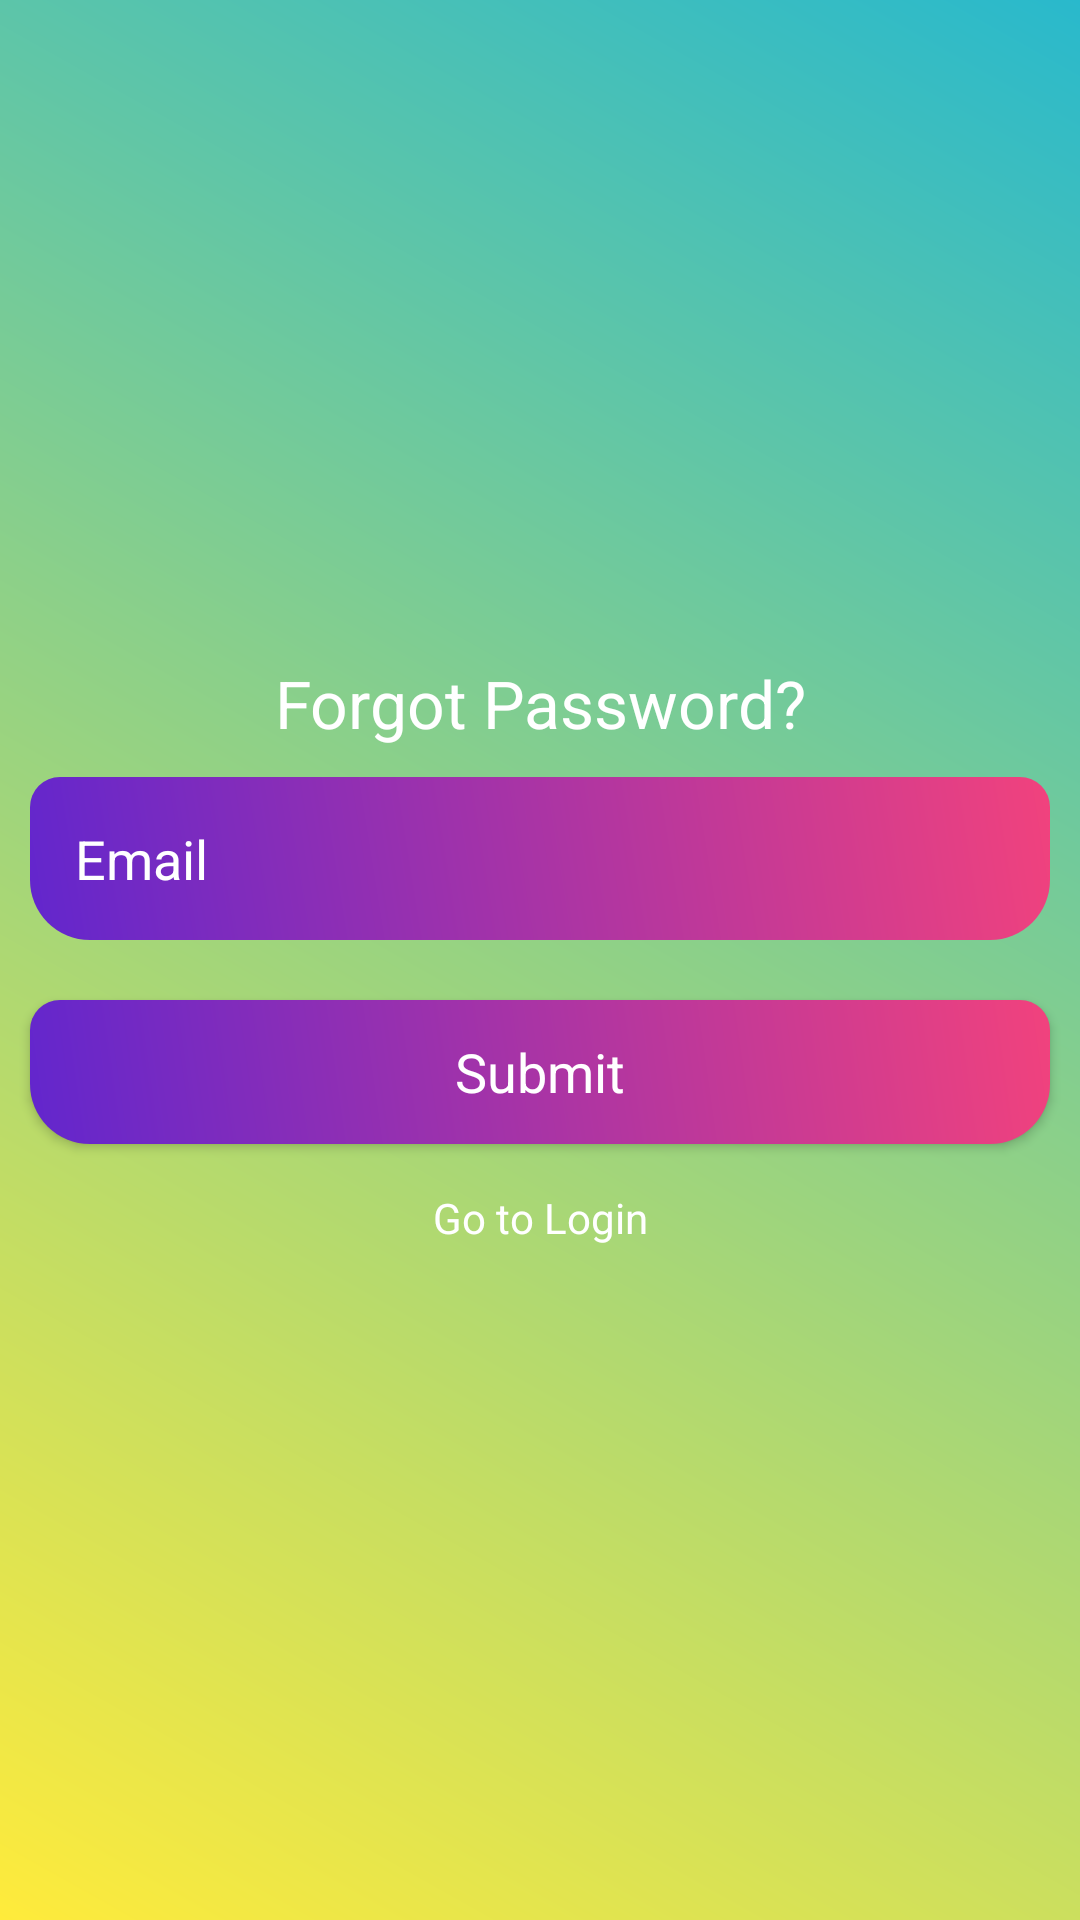

Produce the Android XML layout that renders to this screen, including the resource entries it uses.
<!-- AndroidManifest.xml: application theme Theme.ExpenseManagement -->
<!-- res/layout/activity_forgot_password.xml -->
<?xml version="1.0" encoding="utf-8"?>
<LinearLayout xmlns:android="http://schemas.android.com/apk/res/android"
    xmlns:app="http://schemas.android.com/apk/res-auto"
    xmlns:tools="http://schemas.android.com/tools"
    android:layout_width="match_parent"
    android:layout_height="match_parent"
    android:orientation="vertical"
    android:gravity="center"
    android:background="@drawable/background_color"
    tools:context=".ForgotPasswordActivity">

    <ScrollView
        android:layout_width="match_parent"
        android:layout_height="wrap_content">

        <LinearLayout
            android:layout_width="match_parent"
            android:orientation="vertical"
            android:gravity="center"
            android:layout_height="wrap_content">

            <TextView
                android:layout_width="match_parent"
                android:layout_height="wrap_content"
                android:gravity="center"
                android:text="Forgot Password?"
                android:textColor="@color/white"
                android:textAppearance="@style/TextAppearance.AppCompat.Large"/>

            <EditText
                android:layout_width="match_parent"
                android:layout_height="wrap_content"
                android:layout_margin="10dp"
                android:hint="Email"
                android:textColorHint="@color/white"
                android:background="@drawable/edittext_background"
                android:padding="15dp"
                android:id="@+id/email_forgot_password"/>


            <Button
                android:layout_width="match_parent"
                android:layout_height="wrap_content"
                android:layout_margin="10dp"
                android:text="Submit"
                android:background="@drawable/edittext_background"
                android:textColor="@color/white"
                android:textAppearance="@style/TextAppearance.AppCompat.Medium"
                android:id="@+id/btn_forgot"/>

            <TextView
                android:layout_width="match_parent"
                android:layout_height="wrap_content"
                android:gravity="center"
                android:id="@+id/login_forgot"
                android:text="Go to Login"
                android:textColor="@color/white"
                android:padding="5dp"/>





        </LinearLayout>

    </ScrollView>


</LinearLayout>
<!-- resources referenced by this layout -->
<resources>
  <color name="white">#FFFFFFFF</color>
  <!-- drawable background_color (drawable) -->
  <?xml version="1.0" encoding="utf-8"?>
  <shape xmlns:android="http://schemas.android.com/apk/res/android">
  
      <gradient android:angle="45"
          android:startColor="#FFEB3B"
          android:endColor="#29B9CC"/>
  
  </shape>
  <!-- drawable edittext_background (drawable) -->
  <?xml version="1.0" encoding="utf-8"?>
  <shape xmlns:android="http://schemas.android.com/apk/res/android">
  
      <gradient android:angle="45"
          android:startColor="#6226CD"
          android:endColor="#F1427D"/>
  
      <corners android:topRightRadius="10dp"
          android:bottomLeftRadius="20dp"
          android:topLeftRadius="10dp"
          android:bottomRightRadius="20dp"
          />
  
  </shape>
  <style name="Theme.ExpenseManagement" parent="Theme.MaterialComponents.DayNight.DarkActionBar">
          
          <item name="colorPrimary">@color/purple_500</item>
          <item name="colorPrimaryVariant">@color/purple_700</item>
          <item name="colorOnPrimary">@color/white</item>
          
          <item name="colorSecondary">@color/teal_200</item>
          <item name="colorSecondaryVariant">@color/teal_700</item>
          <item name="colorOnSecondary">@color/black</item>
          
          <item name="android:statusBarColor">?attr/colorPrimaryVariant</item>
          
      </style>
  <color name="purple_500">#FF6200EE</color>
  <color name="purple_700">#FF3700B3</color>
  <color name="teal_200">#FF03DAC5</color>
  <color name="teal_700">#FF018786</color>
  <color name="black">#FF000000</color>
</resources>
